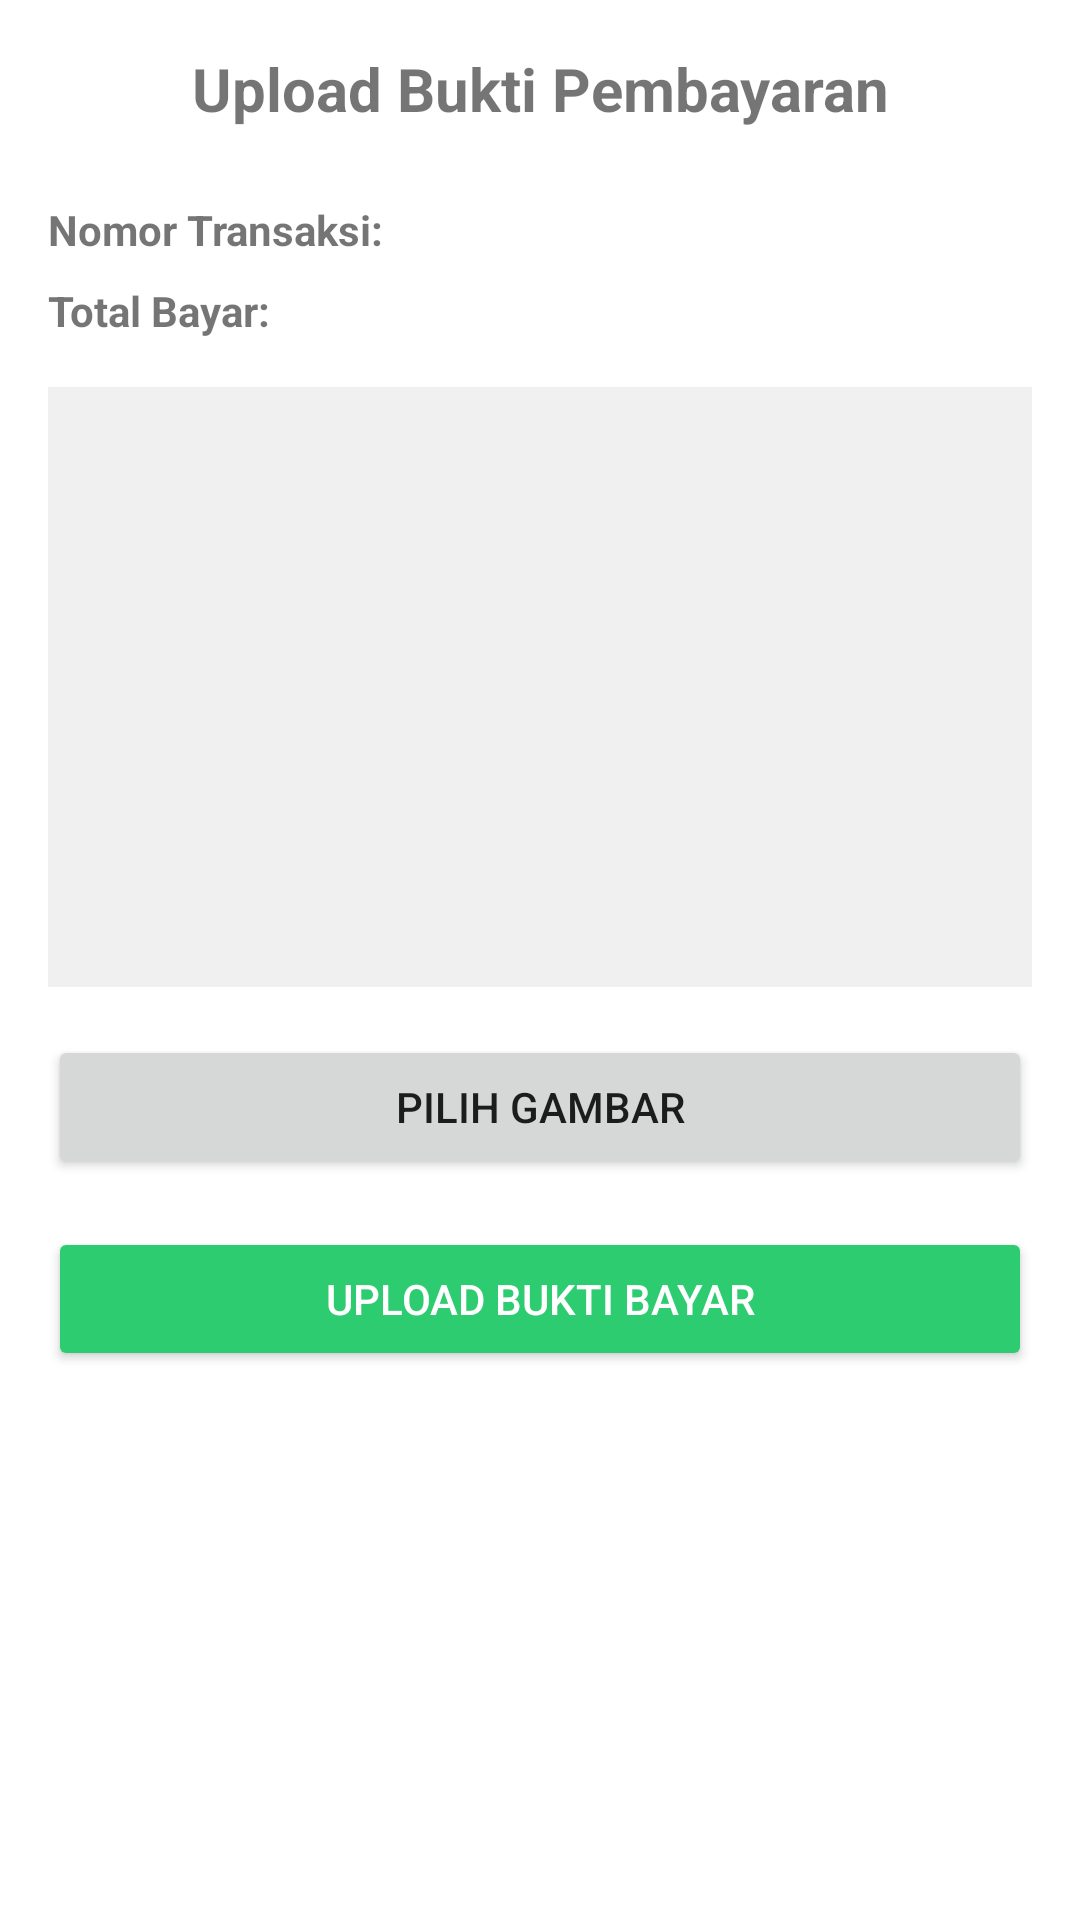

Reconstruct the res/layout file that produces this screen, plus the resources it refers to.
<!-- AndroidManifest.xml: application theme Theme.Product_BottomNav -->
<!-- res/layout/activity_upload_bukti_bayar.xml -->
<?xml version="1.0" encoding="utf-8"?>
<LinearLayout xmlns:android="http://schemas.android.com/apk/res/android"
    android:layout_width="match_parent"
    android:layout_height="match_parent"
    android:orientation="vertical"
    android:padding="16dp">

    <TextView
        android:layout_width="match_parent"
        android:layout_height="wrap_content"
        android:text="Upload Bukti Pembayaran"
        android:textSize="20sp"
        android:textStyle="bold"
        android:layout_marginBottom="24dp"
        android:gravity="center"/>

    
    <TextView
        android:id="@+id/tvTransId"
        android:layout_width="match_parent"
        android:layout_height="wrap_content"
        android:text="Nomor Transaksi: "
        android:textStyle="bold"
        android:layout_marginBottom="8dp"/>

    <TextView
        android:id="@+id/tvTotalBayar"
        android:layout_width="match_parent"
        android:layout_height="wrap_content"
        android:text="Total Bayar: "
        android:textStyle="bold"
        android:layout_marginBottom="16dp"/>

    <ImageView
        android:id="@+id/imgBuktiBayar"
        android:layout_width="match_parent"
        android:layout_height="200dp"
        android:scaleType="centerCrop"
        android:background="#f0f0f0"
        android:layout_marginBottom="16dp"/>

    <Button
        android:id="@+id/btnPilihGambar"
        android:layout_width="match_parent"
        android:layout_height="wrap_content"
        android:text="Pilih Gambar"
        android:layout_marginBottom="16dp"/>

    <Button
        android:id="@+id/btnUpload"
        android:layout_width="match_parent"
        android:layout_height="wrap_content"
        android:text="Upload Bukti Bayar"
        android:backgroundTint="#2ecc71"
        android:textColor="#ffffff"/>
</LinearLayout>
<!-- resources referenced by this layout -->
<resources>
  <style name="Theme.Product_BottomNav" parent="Theme.MaterialComponents.DayNight.DarkActionBar">
          <item name="colorPrimary">@color/blue_primary</item>
          <item name="colorPrimaryVariant">@color/blue_dark</item>
          <item name="colorOnPrimary">@color/white</item>
          <item name="colorSecondary">@color/blue_light</item>
          <item name="colorSecondaryVariant">@color/blue_primary</item>
          <item name="colorOnSecondary">@color/black</item>
          <item name="android:statusBarColor">?attr/colorPrimaryVariant</item>
      </style>
  <color name="blue_primary">#03A9F4</color>
  <color name="blue_dark">#1976D2</color>
  <color name="white">#FFFFFFFF</color>
  <color name="blue_light">#BBDEFB</color>
  <color name="black">#FF000000</color>
</resources>
